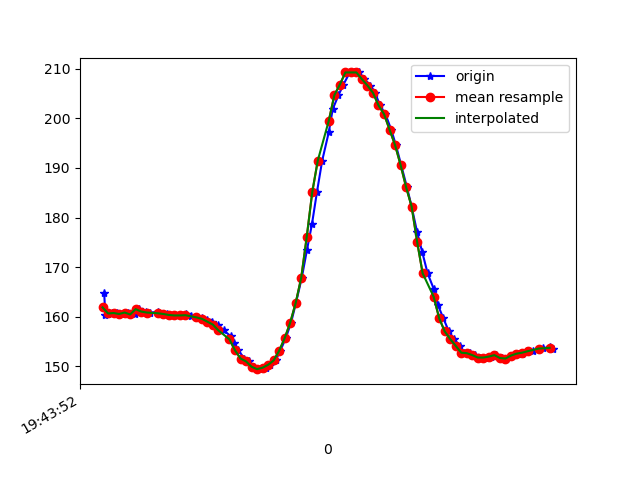

The file beside this chart, header and first rows:
1617738233066, 433869746331075, 164.7461, -239.9414, -61.035156
1617738233070, 433869765681581, 160.4, -259.1, -70.31
1617738233078, 433869784665832, 160.5, -259.8, -69.82
1617738233095, 433869803802690, 160.6, -260.2, -69.04
1617738233114, 433869822847984, 160.7, -260.4, -69.43
1617738233132, 433869841893277, 160.5, -260.4, -69.14
1617738233151, 433869861030135, 160.8, -260, -69.82
1617738233176, 433869880075428, 160.4, -260.5, -69.82
1617738233192, 433869899090201, 161.5, -260.4, -70.41
1617738233216, 433869919569996, 161, -260.3, -69.73
1617738233232, 433869937547044, 160.8, -260.2, -70.41
1617738233261, 433869956622858, 160.9, -259.9, -69.73
1617738233279, 433869975912322, 160.4, -259.8, -68.46
1617738233294, 433869995140744, 160.5, -259.7, -69.43
1617738233306, 433870014094474, 160.4, -260.3, -69.73
1617738233324, 433870033170289, 160.3, -260.1, -69.14
1617738233346, 433870052276625, 160.3, -260.1, -68.95
1617738233361, 433870071382961, 160.4, -260, -69.04
1617738233379, 433870090428255, 160.2, -260.3, -68.65
1617738233400, 433870109443027, 159.9, -259.7, -68.65
1617738233420, 433870128518842, 159.8, -260.2, -68.46
1617738233438, 433870147503093, 159.4, -260.4, -68.46
1617738233456, 433870166578908, 159, -260.6, -67.87
1617738233478, 433870185685244, 158.4, -260.6, -67.87
1617738233499, 433870204791580, 157.2, -260.4, -66.5
1617738233525, 433870223867395, 156.1, -260.9, -65.53
1617738233535, 433870242912689, 154.8, -259.4, -65.23
1617738233552, 433870261957982, 153.2, -258.5, -62.5
1617738233574, 433870280911712, 151.6, -257.1, -61.43
1617738233590, 433870300079091, 151, -255.9, -59.96
1617738233609, 433870319124385, 149.9, -253.9, -57.81
1617738233632, 433870338108636, 149.4, -252.8, -56.84
1617738233651, 433870357214972, 149.7, -251, -55.86
1617738233666, 433870376229744, 150.3, -250.7, -57.32
1617738233687, 433870395244516, 151.2, -250.4, -56.93
1617738233704, 433870414289810, 153.1, -249.7, -59.28
1617738233724, 433870433335104, 155.7, -249, -61.04
1617738233743, 433870452380397, 158.8, -248.8, -62.7
1617738233761, 433870471395170, 162.8, -247.4, -64.75
1617738233782, 433870490501506, 167.9, -245.4, -66.31
1617738233801, 433870509455235, 173.5, -243.8, -67.58
1617738233819, 433870528531050, 178.7, -242.7, -68.65
1617738233837, 433870547606865, 185.2, -240.5, -69.73
1617738233856, 433870566652159, 191.5, -239.5, -69.63
1617738233880, 433870585789016, 197.3, -238.4, -69.43
1617738233894, 433870604773267, 201.9, -239.1, -71.78
1617738233915, 433870623910125, 204.7, -239.1, -71.19
1617738233933, 433870642955419, 206.8, -239.6, -72.07
1617738233956, 433870661970191, 209.3, -239.1, -72.07
1617738233971, 433870680954442, 209.3, -238.2, -72.75
1617738233990, 433870700030257, 209.3, -237.7, -71.48
1617738234009, 433870719075550, 207.9, -237.3, -71.48
1617738234031, 433870737937716, 206.6, -236.4, -71.09
1617738234048, 433870757196659, 205.2, -237.6, -71.39
1617738234065, 433870776241953, 202.6, -238.4, -72.46
1617738234085, 433870795226204, 200.9, -240, -73.63
1617738234106, 433870814363061, 197.8, -241.7, -73.54
1617738234123, 433870833408355, 194.6, -243.7, -73.34
1617738234142, 433870852453648, 190.6, -245.6, -73.63
1617738234163, 433870871468421, 186.1, -246.9, -73.24
1617738234180, 433870890513714, 182.2, -247.6, -72.56
... 27 more rows
